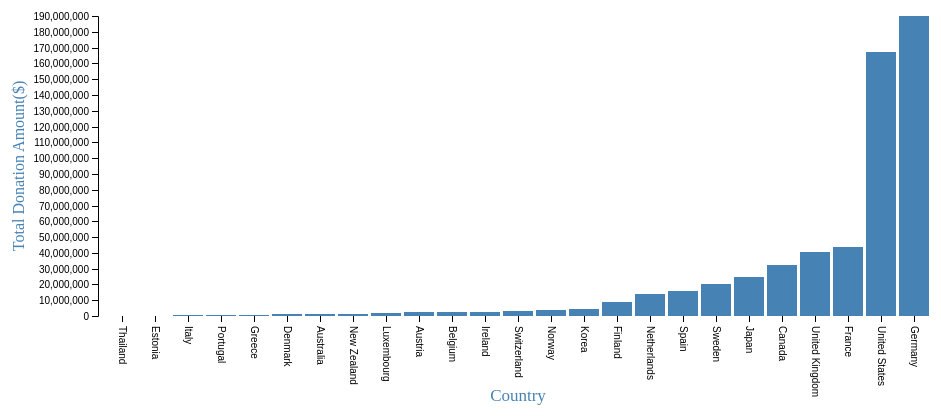
D3 v4 page, settled after 480 driven frames (8 s of simulated time); the page loaded 1 data file(s).

  
var div = d3.select("body").append("div")
    .attr("class", "tooltip")
    .style("opacity", 0);
var svg = d3.select(".bar"),
    margin = {top: 20, right: 20, bottom: 80, left: 90},
    width = 950 - margin.left - margin.right,
    height = 400 - margin.top - margin.bottom;

var x = d3.scaleBand().rangeRound([0, width]).padding(0.1),
    y = d3.scaleLinear().rangeRound([height, 0]);

var g = svg.append("g")
    .attr("transform", "translate(" + margin.left + "," + margin.top + ")");

d3.json("country_amount.json", function(error, datajson) {
   var data = d3.nest()
  .key(function(d) { return d.donor;})
  .rollup(function(d) { 
   return d3.sum(d, function(g) {return g.commitment_amount_usd_constant; });
  }).entries(datajson);

  data.sort(function(a, b) { return d3.ascending(a.value, b.value);});

  x.domain(data.map(function(d) { return d.key; }));
  y.domain([0, d3.max(data, function(d) { return d.value; })]);


  g.append("g")
      .attr("class", "axis axis--x")
      .attr("transform", "translate(0," + (height) + ")")
      .call(d3.axisBottom(x))
       .selectAll("text")
    .attr("y", 0)
    .attr("x", 10)
    .attr("dy", ".35em")
    .attr("transform", "rotate(90)")
    .style("text-anchor", "start"); 

      // text label for the x axis
  g.append("text")             
      .attr("transform",
            "translate(" + (width/2) + " ," + 
                           (height + margin.top + 65) + ")")
      .style("text-anchor", "middle")
      .text("Country")
  		.style("font-size","17px");

  g.append("g")
      .attr("class", "axis axis--y")
      .call(d3.axisLeft(y).ticks(15))
    .append("text")
      .attr("transform", "rotate(-90)")
      .attr("y", 6)
      .attr("dy", "0.71em")
      .attr("text-anchor", "end");

       g.append("text")
      .attr("transform", "rotate(-90)")
      .attr("y", 0 - margin.left)
      .attr("x",0 - (height / 2))
      .attr("dy", "1em")
      .style("text-anchor", "middle")
      .text("Total Donation Amount($)");      


  g.selectAll(".bar")
    .data(data)
    .enter().append("rect")
      .attr("class", "bar")
      .attr("x", function(d) { return x(d.key); })
      .attr("y", function(d) { return y(d.value); })
      .attr("width", x.bandwidth())
      .attr("height", function(d) { return height - y(d.value); })
      .on("mouseover", function(d) {
       div.transition()
         .duration(200)
         .style("opacity", .9);
       div.html(d.value+"$")
         .style("left", (d3.event.pageX) + "px")
         .style("top", (d3.event.pageY - 28) + "px"); 
       })
     .on("mouseout", function(d) {
       div.transition()
         .duration(500)
         .style("opacity", 0);
       });
});



### data: country_amount.json
[
 {
  "donor": "Australia",
  "commitment_amount_usd_constant": 103323
 },
 {
  "donor": "Australia",
  "commitment_amount_usd_constant": 298.0
 },
 {
  "donor": "Australia",
  "commitment_amount_usd_constant": 139556
 },
 {
  "donor": "Australia",
  "commitment_amount_usd_constant": 22715.0
 },
 {
  "donor": "Australia",
  "commitment_amount_usd_constant": 44686.0
 },
 {
  "donor": "Australia",
  "commitment_amount_usd_constant": 62943.0
 },
 {
  "donor": "Australia",
  "commitment_amount_usd_constant": 35200.0
 },
 {
  "donor": "Australia",
  "commitment_amount_usd_constant": 86084.0
 },
 "... 491 more items"
]